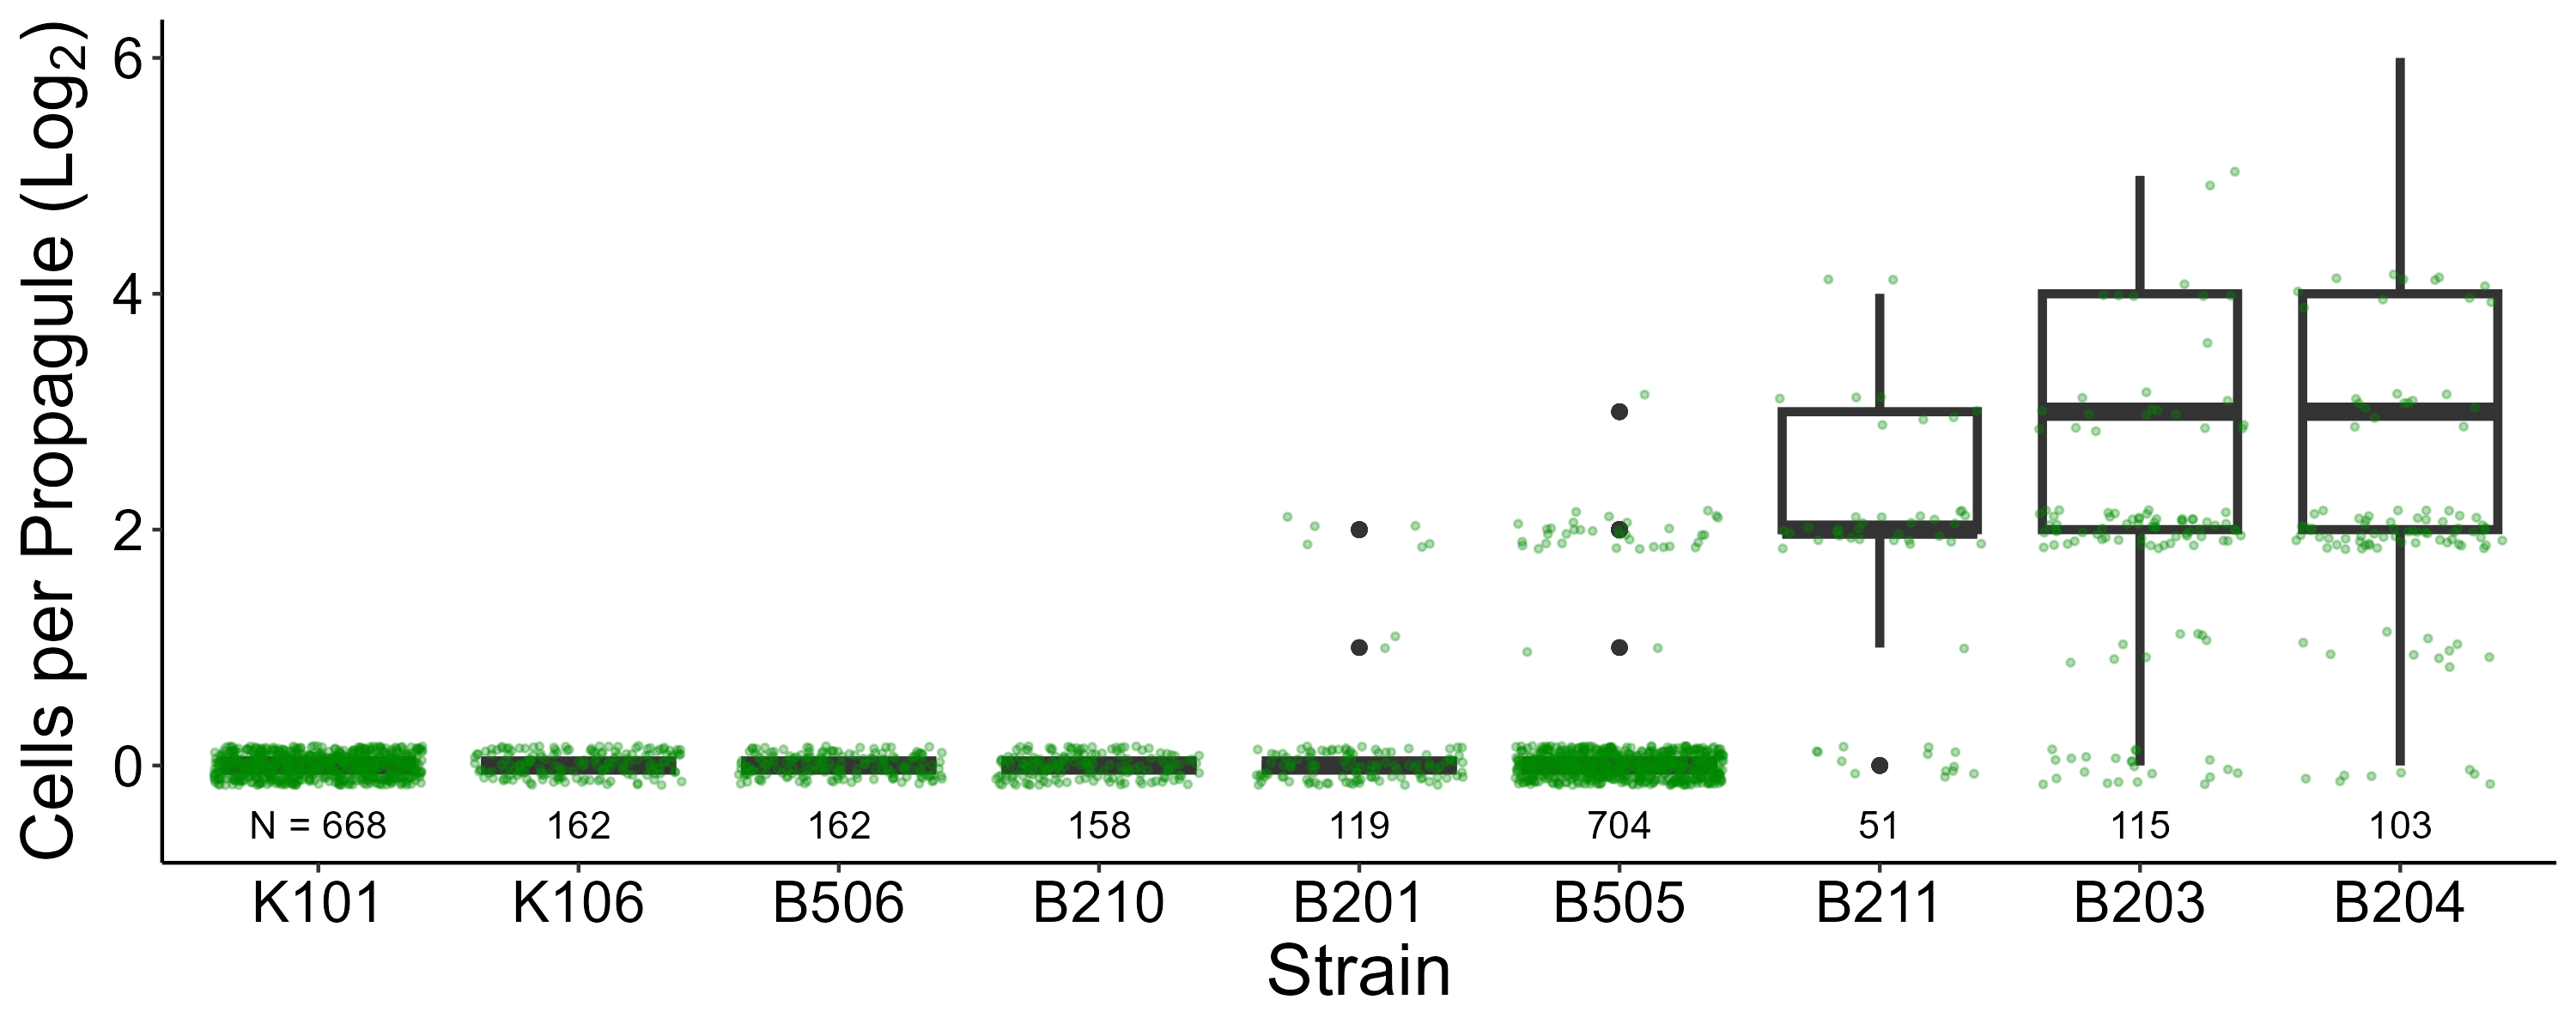

Write R code to recreate this figure.
### Script to  analyze chlamy timelapse data ###

library(ggplot2)
library(dplyr)
library(reshape2)
install.packages("ggplot2")

setwd("C:/GitHub/williamss/Week5/")

# Originally (in 2017-04-12 script) I used unweighted means for ordering strains
#  but used weighted means for plotting size distributions
# In this current script, I use weighted means for both plotting and calculating mean progeny sizes
# In other words, I use weighted means for everything in this analysis.


# The following weights cell counts of progeny size data by proportion biomass
# This script repeats a given row by a frequency equal to the progeny size 
#   E.g. num.cells.progeny = 8 will have 8 rows, therefore weighting the
#        count towards these larger but fewer progeny

# First I create a new, separate dataframe from the original
#   containing just strain and number of cells in the progeny
data.new <- data.frame(data [1:4])
#   and I create a last column which is the desired frequency (or biomass) which
#   is equal to the number of cells in the progeny
data.new$freq <- data.new$Num.Cells.Progeny
  # I omit NAs which cannot be handled by the next line of code
data.new <- na.omit(data.new)
# This line of code repeats rows by times=$freq
#   which has now created extra data points and weighted the data by biomass
#   E.g. a row of progeny = 8 cells is now repeated 8 times
data.weight <- data.new (rep(row.names(data.new), data.new$freq), 1:4)

# Log-base 2 transforms the weighted data
data.weight$log.progeny <- log(data.weight$Num.Cells.Progeny, 2)

# Calculate WEIGHTED mean progeny sizes and standard deviations for each strain at reproduction
#   aggregate will go through a particular vector and perform function
means.progeny <- aggregate(data.weight$Num.Cells.Progeny ~ data.weight$Strain, FUN = mean)
sd.progeny <- aggregate(data.weight$Num.Cells.Progeny ~ data.weight$Strain, FUN = sd)
colnames(means.progeny) <- c("Strain","Mean.Num.Progeny")
colnames(sd.progeny) <- c("Strain","SD.Num.Progeny")

# Assign weighted mean progeny size and SD to weighted counts by strain
data.weight <- inner_join(data.weight,means.progeny, by = "Strain")
data.weight <- inner_join(data.weight,sd.progeny, by = "Strain")

# Going back to working with the data.new dataframe to plot actual data points
# over boxplots

#   Log transform the unweighted data
data.new$log.progeny <- log(data.new$Num.Cells.Progeny, 2)

# PLOT PROGENY SIZE ACROSS STRAINS 
# note that the default geom_boxplot command plots:
#   lower hinge marks 25th quantile
#   middle hash marks median = 50% quantile
#   upper hinge marks 75th quantile
#   whiskers 

# Manually obtain and input sample sizes above boxplots
samplesizes <- summary(data.new$Strain)
samplesizes

# This plot orders the strains along the x-axis by mean progeny size EXCEPT
#  it has been manually ordered for K101, K106, B506, and B210 because all have a mean of 1

data.weight$Strain <- factor(data.weight$Strain, levels = c('K101','K106',
                                                            'B506','B210',
                                                            'B201','B505',
                                                            'B211','B203',
                                                            'B204'))

data.new$Strain <- factor(data.new$Strain, levels = c('K101','K106',
                                                      'B506','B210',
                                                      'B201','B505',
                                                      'B211','B203',
                                                      'B204'))

myplot <- ggplot(data = data.weight,
                  aes(x=Strain,
                      y=log.progeny)) +
  geom_boxplot(size = 1.2) +
  geom_jitter(data = data.new,
              aes(x=factor(Strain),
                  y=log.progeny),
              size = 0.7, alpha = 0.3, color = 'green4', fill = 'green4') +
  theme(panel.grid.major = element_blank(),
        panel.grid.minor = element_blank(),
        plot.background = element_rect(fill = "transparent", colour = NA),
        panel.background = element_rect(fill = "transparent"),
        axis.line = element_line(colour = 'black'),
        text = element_text(size=20),
        axis.text.x = element_text(color = 'black'),
        axis.text.y = element_text(color = 'black')) +
  scale_y_continuous(limits=c(-0.5,6)) +
  scale_x_discrete(labels = c('K101','K106',
                              'B506','B210',
                              'B201','B505',
                              'B211','B203',
                              'B204')) +
  labs(x="Strain", y=expression("Cells per Propagule (Log"[2]*")")) +
  annotate('text', x=1, y=-0.5, label="N = 668") +
  annotate('text', x=2, y=-0.5, label="162") +
  annotate('text', x=3, y=-0.5, label="162") +
  annotate('text', x=4, y=-0.5, label="158") +
  annotate('text', x=5, y=-0.5, label="119") +
  annotate('text', x=6, y=-0.5, label="704") +
  annotate('text', x=7, y=-0.5, label="51") +
  annotate('text', x=8, y=-0.5, label="115") +
  annotate('text', x=9, y=-0.5, label="103")

ggsave(filename=paste("C:/GitHub/williamss/Week5/",
                      paste("Figure4", ".png", sep=""), sep=""), plot=myplot,
       width = 10, height = 4, bg = 'transparent')




